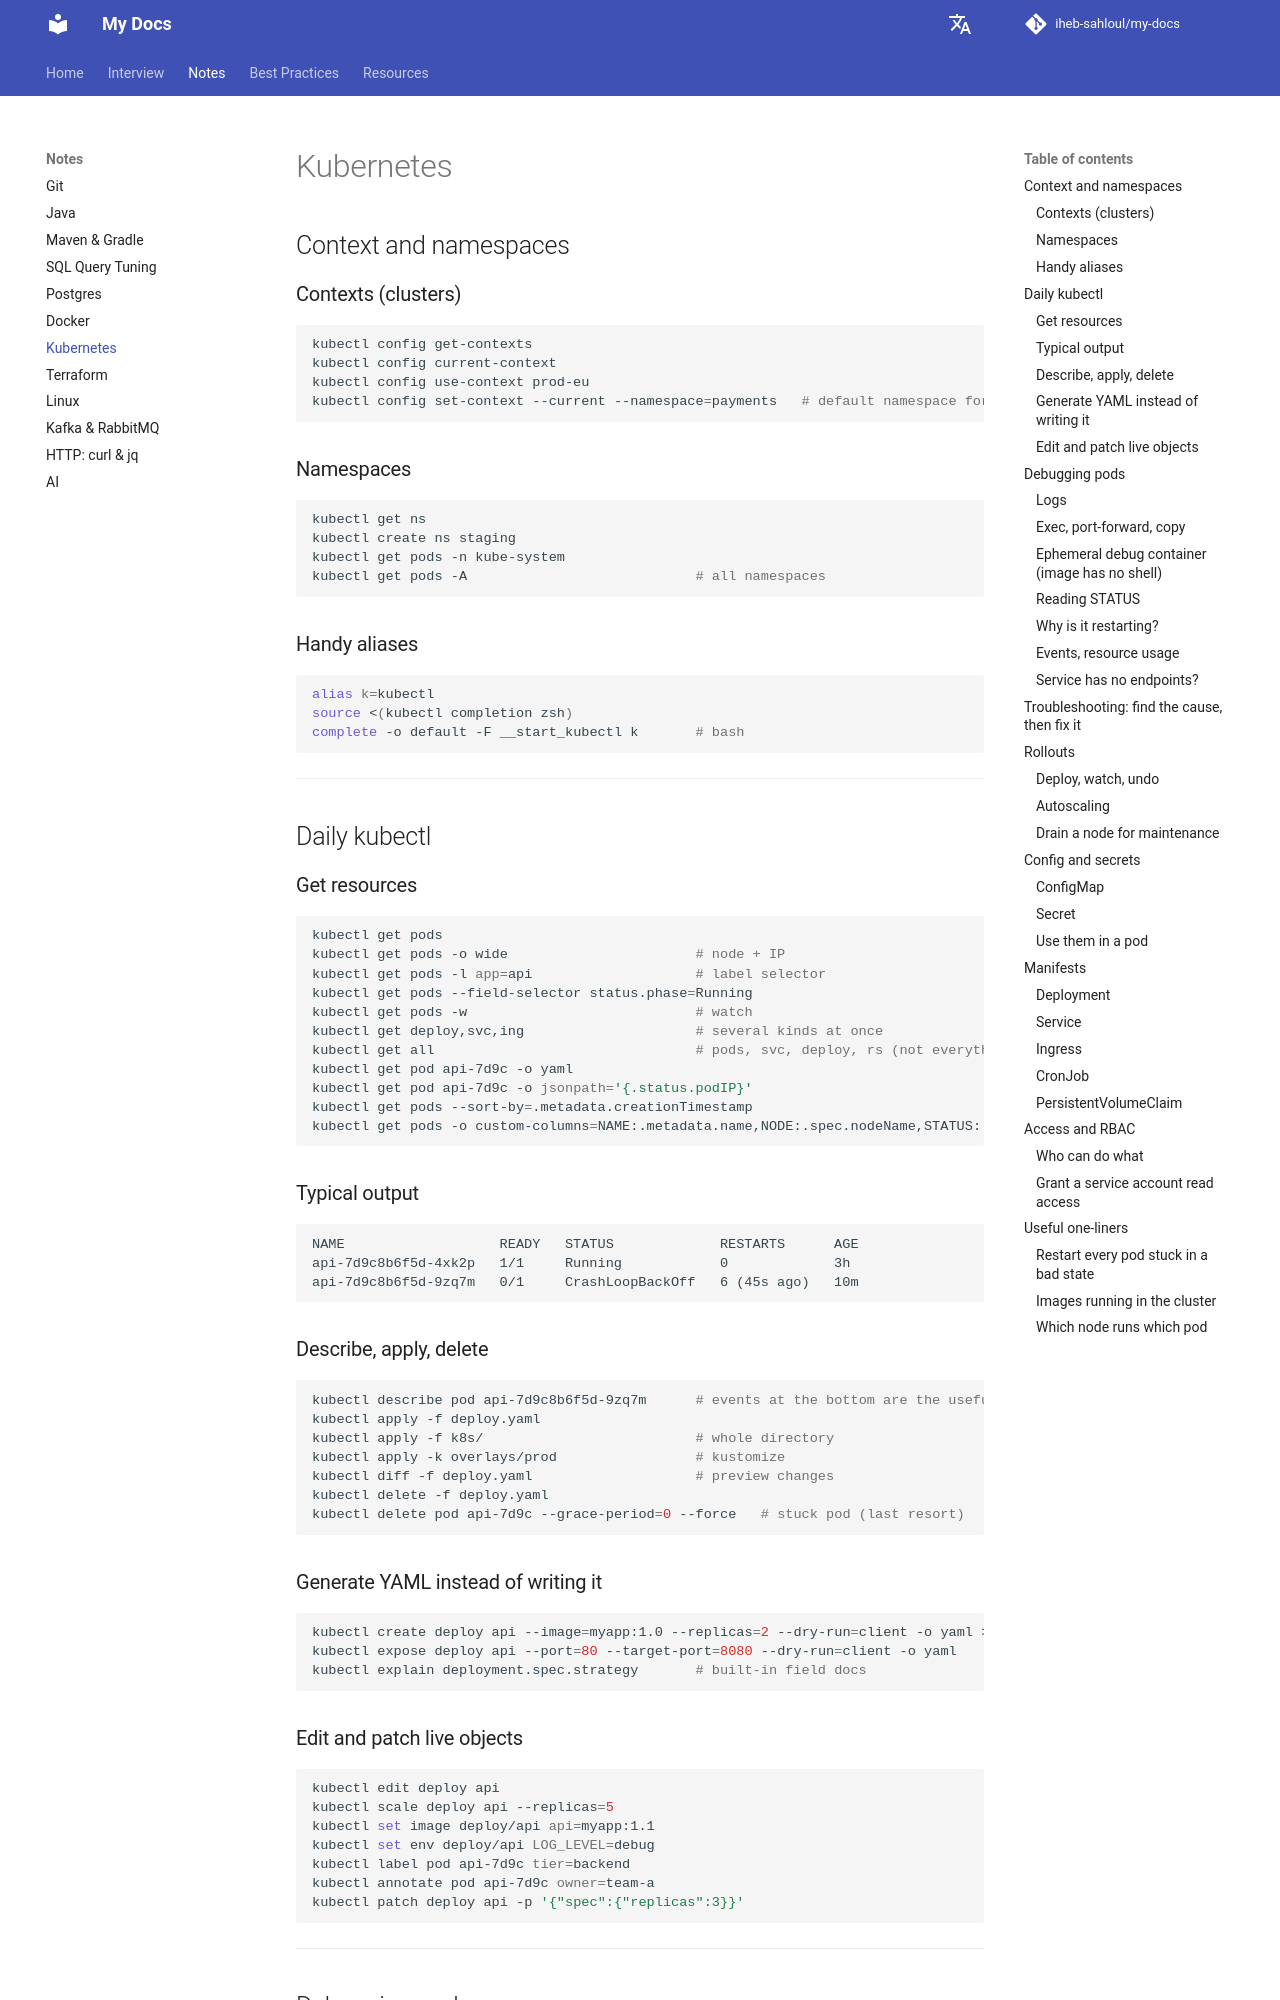

repository: iheb-sahloul/my-docs · page: notes/kubernetes/index.html · generator: mkdocs

# Kubernetes

## Context and namespaces

### Contexts (clusters)

```bash
kubectl config get-contexts
kubectl config current-context
kubectl config use-context prod-eu
kubectl config set-context --current --namespace=payments   # default namespace for this context
```

### Namespaces

```bash
kubectl get ns
kubectl create ns staging
kubectl get pods -n kube-system
kubectl get pods -A                            # all namespaces
```

### Handy aliases

```bash
alias k=kubectl
source <(kubectl completion zsh)
complete -o default -F __start_kubectl k       # bash
```

---

## Daily kubectl

### Get resources

```bash
kubectl get pods
kubectl get pods -o wide                       # node + IP
kubectl get pods -l app=api                    # label selector
kubectl get pods --field-selector status.phase=Running
kubectl get pods -w                            # watch
kubectl get deploy,svc,ing                     # several kinds at once
kubectl get all                                # pods, svc, deploy, rs (not everything!)
kubectl get pod api-7d9c -o yaml
kubectl get pod api-7d9c -o jsonpath='{.status.podIP}'
kubectl get pods --sort-by=.metadata.creationTimestamp
kubectl get pods -o custom-columns=NAME:.metadata.name,NODE:.spec.nodeName,STATUS:.status.phase
```

### Typical output

```text
NAME                   READY   STATUS             RESTARTS      AGE
api-7d9c8b6f5d-4xk2p   1/1     Running            0             3h
api-7d9c8b6f5d-9zq7m   0/1     CrashLoopBackOff   6 (45s ago)   10m
```

### Describe, apply, delete

```bash
kubectl describe pod api-7d9c8b6f5d-9zq7m      # events at the bottom are the useful part
kubectl apply -f deploy.yaml
kubectl apply -f k8s/                          # whole directory
kubectl apply -k overlays/prod                 # kustomize
kubectl diff -f deploy.yaml                    # preview changes
kubectl delete -f deploy.yaml
kubectl delete pod api-7d9c --grace-period=0 --force   # stuck pod (last resort)
```

### Generate YAML instead of writing it

```bash
kubectl create deploy api --image=myapp:1.0 --replicas=2 --dry-run=client -o yaml > deploy.yaml
kubectl expose deploy api --port=80 --target-port=8080 --dry-run=client -o yaml
kubectl explain deployment.spec.strategy       # built-in field docs
```
